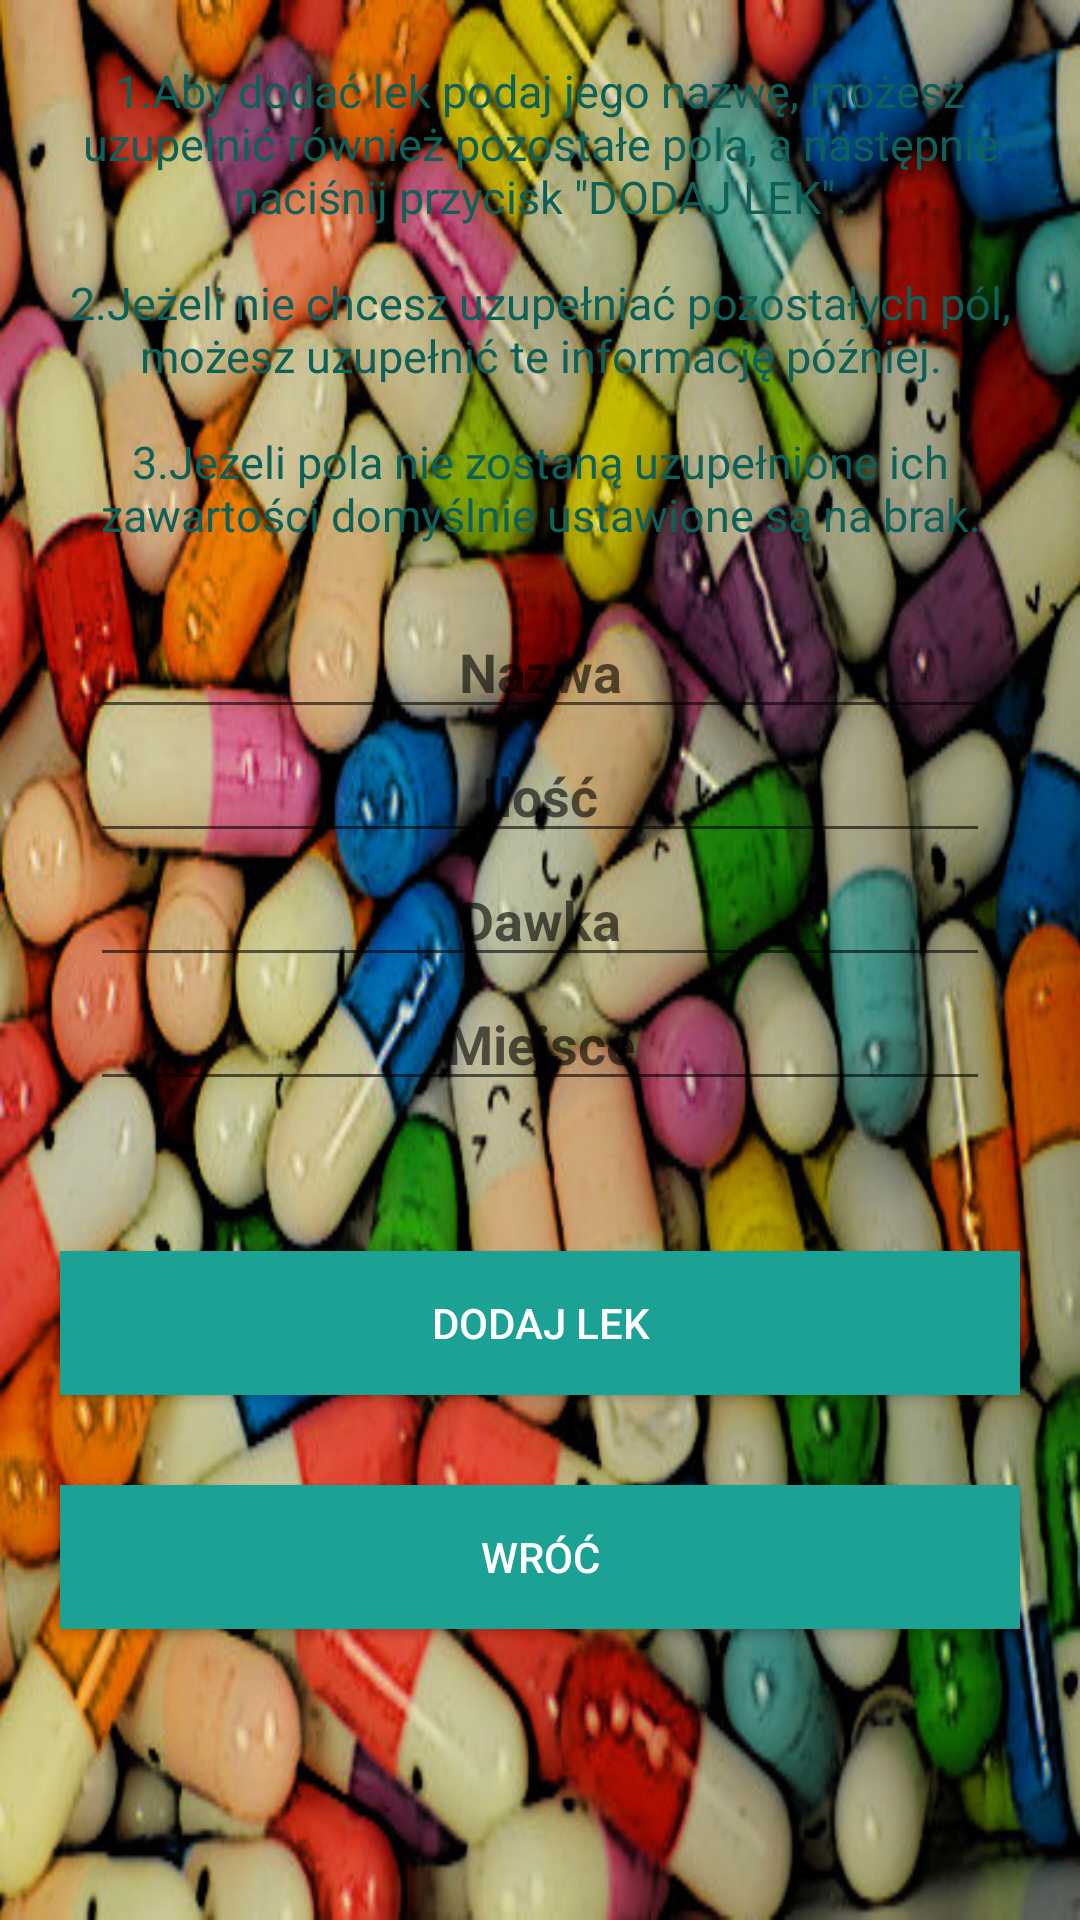

Layout XML and referenced resources for this Android screen:
<!-- AndroidManifest.xml: application theme AppTheme -->
<!-- res/layout/activity_add.xml -->
<?xml version="1.0" encoding="utf-8"?>
<LinearLayout xmlns:android="http://schemas.android.com/apk/res/android"
    xmlns:tools="http://schemas.android.com/tools"
    android:layout_width="match_parent"
    android:layout_height="match_parent"
    android:background="@drawable/pills"
    android:orientation="vertical"

    tools:context="com.example.joanna.housepharmacyproject.AddActivity">

    <TextView
        android:layout_width="wrap_content"
        android:layout_height="wrap_content"
        android:layout_marginBottom="10dp"
        android:layout_marginLeft="20dp"
        android:layout_marginRight="20dp"
        android:layout_marginTop="20dp"
        android:background="@color/backMist"
        android:gravity="center"
        android:text="@string/instruction_add"
        android:textColor="@color/colorPrimaryDark"
        android:textSize="@dimen/tvAdd" />

    <LinearLayout
        android:layout_width="match_parent"
        android:layout_height="wrap_content"
        android:layout_marginLeft="10dp"
        android:layout_marginRight="10dp"
        android:background="@color/backMist"
        android:orientation="vertical">

        <EditText
            android:id="@+id/etName"
            android:layout_width="match_parent"
            android:layout_height="wrap_content"
            android:layout_marginLeft="20dp"
            android:layout_marginRight="20dp"
            android:layout_marginTop="10dp"
            android:gravity="center"
            android:hint="Nazwa"
            android:textColor="@color/colorPrimaryDark"
            android:textStyle="bold"

            />

        <EditText
            android:id="@+id/etAmount"
            android:layout_width="match_parent"
            android:layout_height="wrap_content"
            android:layout_marginLeft="20dp"
            android:layout_marginRight="20dp"
            android:textStyle="bold"
            android:gravity="center"
            android:hint="Ilość"
            android:textColor="@color/colorPrimaryDark" />

        <EditText
            android:id="@+id/etDose"
            android:layout_width="match_parent"
            android:layout_height="wrap_content"
            android:layout_marginLeft="20dp"
            android:textStyle="bold"
            android:layout_marginRight="20dp"
            android:gravity="center"
            android:hint="Dawka"
            android:textColor="@color/colorPrimaryDark" />

        <EditText
            android:id="@+id/etPlace"
            android:layout_width="match_parent"
            android:layout_height="wrap_content"
            android:layout_marginBottom="10dp"
            android:layout_marginLeft="20dp"
            android:layout_marginRight="20dp"
            android:gravity="center"
            android:hint="Miejsce"
            android:textColor="@color/colorPrimaryDark"
            android:textStyle="bold"
            />


    </LinearLayout>


    <Button
        android:id="@+id/bAddMed"
        android:layout_width="match_parent"
        android:layout_height="wrap_content"
        android:layout_marginLeft="20dp"
        android:layout_marginRight="20dp"
        android:layout_marginTop="40dp"
        android:background="@color/colorPrimary"
        android:text="Dodaj lek"
        android:textColor="@android:color/white" />/>

    <Button
        android:id="@+id/bBackAdd"
        android:layout_width="match_parent"
        android:layout_height="wrap_content"
        android:layout_alignParentBottom="true"
        android:layout_marginBottom="10dp"
        android:layout_marginLeft="20dp"
        android:layout_marginRight="20dp"
        android:layout_marginTop="30dp"
        android:background="@color/colorPrimary"
        android:text="Wróć"
        android:textColor="@android:color/white" />/>
</LinearLayout>
<!-- resources referenced by this layout -->
<resources>
  <color name="colorPrimary">#1ca295</color>
  <color name="colorPrimaryDark">#0e6159</color>
  <dimen name="tvAdd">15sp</dimen>
  <!-- drawable pills: jpg bitmap (drawable, 82543 bytes) -->
  <string name="instruction_add">1.Aby dodać lek podaj jego nazwę, możesz uzupełnić również pozostałe pola, a następnie naciśnij przycisk \"DODAJ LEK\".\n \n2.Jeżeli nie chcesz uzupełniać pozostałych pól, możesz uzupełnić te informację później.\n\n3.Jeżeli pola nie zostaną uzupełnione ich zawartości domyślnie ustawione są na brak.</string>
  <style name="AppTheme" parent="Theme.AppCompat.Light.NoActionBar">
          
          <item name="colorPrimary">@color/colorPrimary</item>
          <item name="colorPrimaryDark">@color/colorPrimaryDark</item>
          <item name="colorAccent">@color/colorAccent</item>
      </style>
  <color name="colorAccent">#28e1cf</color>
</resources>
